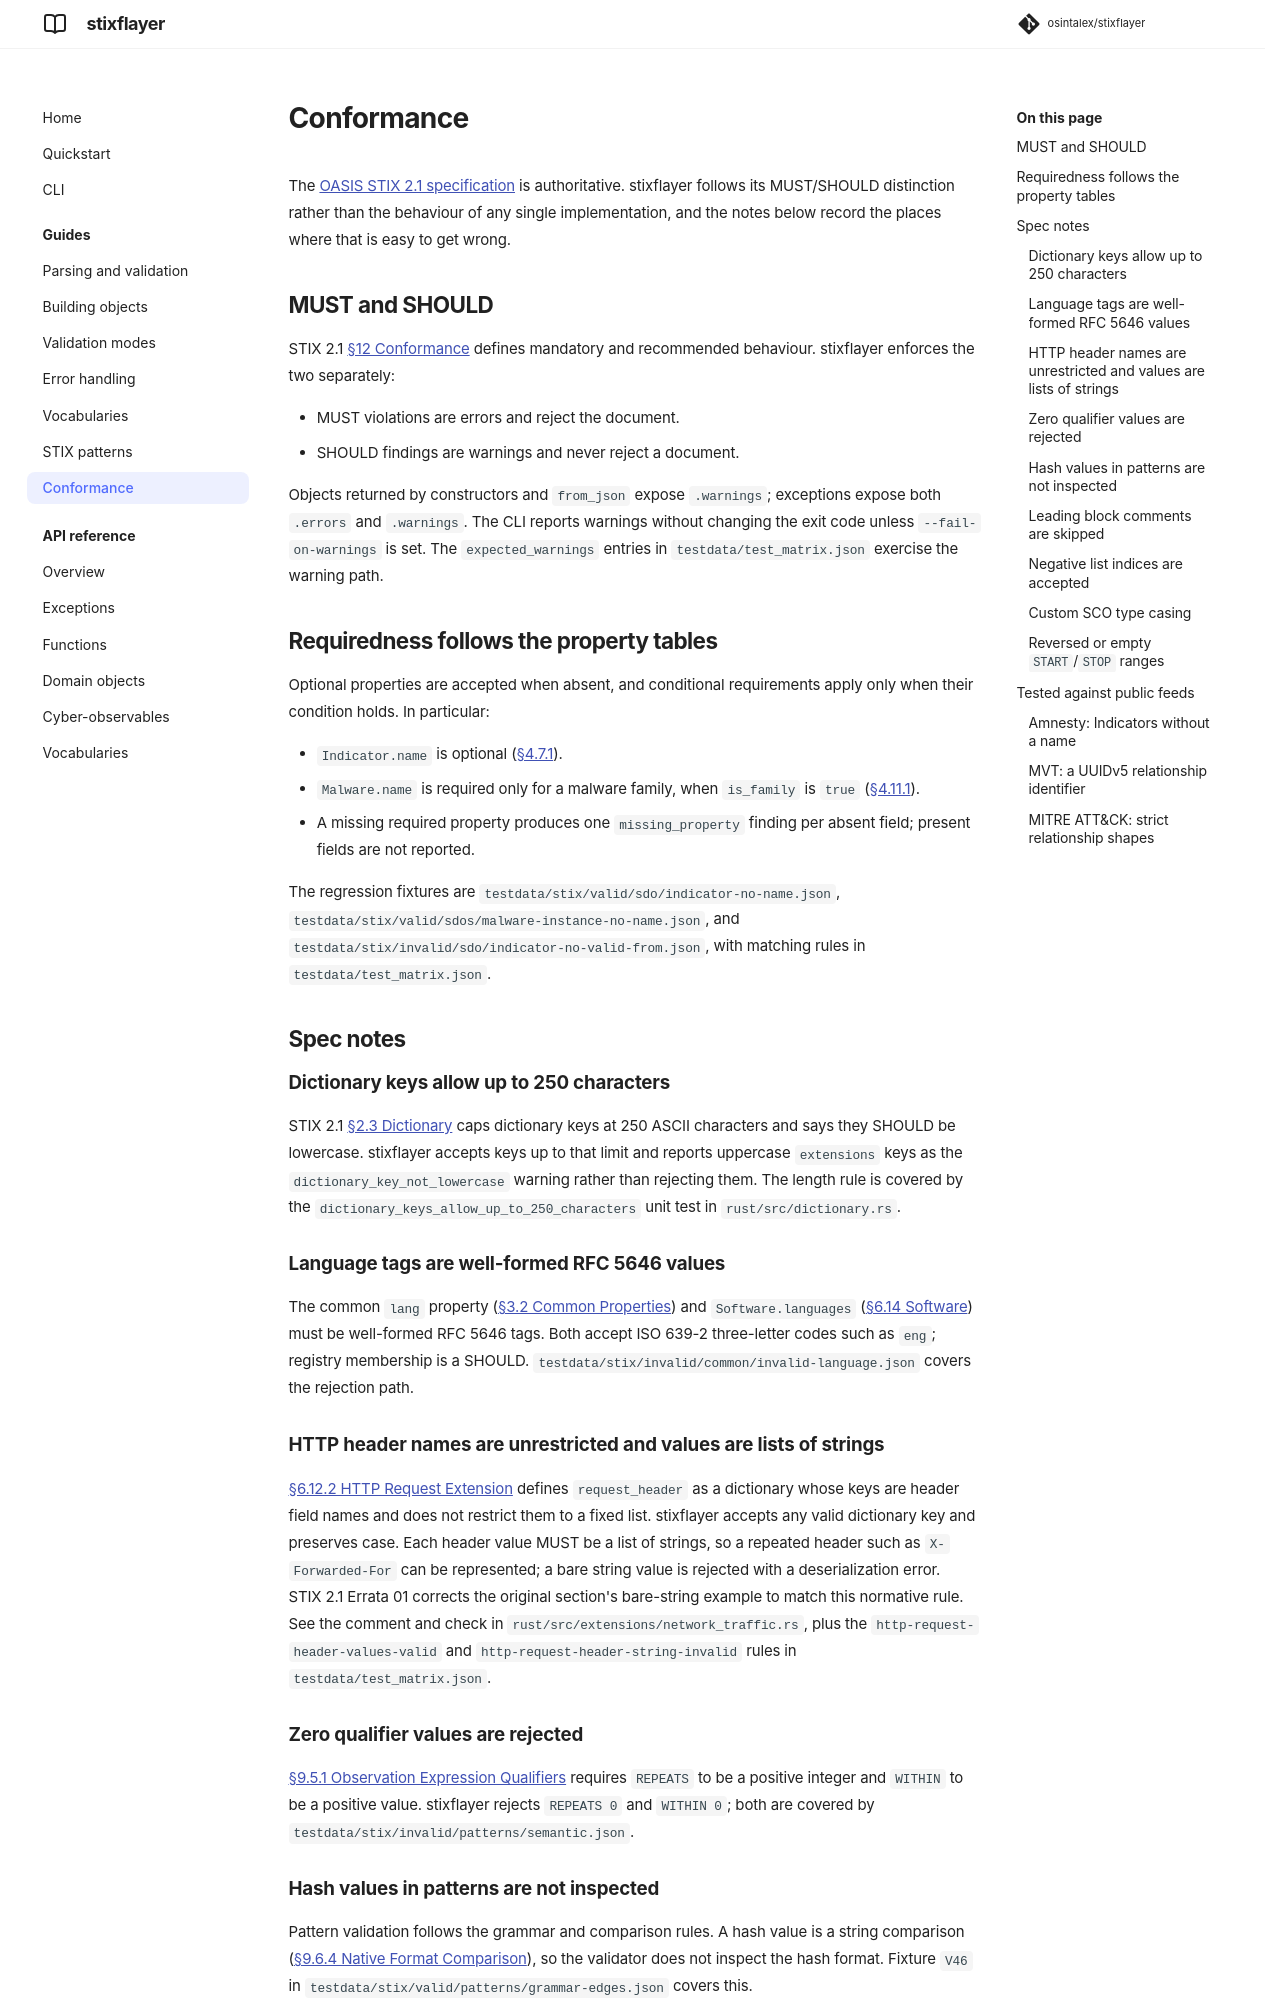

repository: osintalex/stixflayer · page: dev/guides/conformance/index.html · generator: mkdocs

# Conformance

The [OASIS STIX 2.1 specification](https://docs.oasis-open.org/cti/stix/v2.1/os/stix-v2.1-os.html)
is authoritative. stixflayer follows its MUST/SHOULD distinction rather than
the behaviour of any single implementation, and the notes below record the
places where that is easy to get wrong.

## MUST and SHOULD

STIX 2.1 [§12 Conformance](https://docs.oasis-open.org/cti/stix/v2.1/os/stix-v2.1-os.html#_difggtnnudht)
defines mandatory and recommended behaviour. stixflayer enforces the two
separately:

- MUST violations are errors and reject the document.
- SHOULD findings are warnings and never reject a document.

Objects returned by constructors and `from_json` expose `.warnings`;
exceptions expose both `.errors` and `.warnings`. The CLI reports warnings
without changing the exit code unless `--fail-on-warnings` is set. The
`expected_warnings` entries in `testdata/test_matrix.json` exercise the
warning path.

## Requiredness follows the property tables

Optional properties are accepted when absent, and conditional requirements
apply only when their condition holds. In particular:

- `Indicator.name` is optional ([§4.7.1](https://docs.oasis-open.org/cti/stix/v2.1/os/stix-v2.1-os.html#_wfiae74706sw)).
- `Malware.name` is required only for a malware family, when `is_family` is
  `true` ([§4.11.1](https://docs.oasis-open.org/cti/stix/v2.1/os/stix-v2.1-os.html#_gc4ooz6oaz7y)).
- A missing required property produces one `missing_property` finding per
  absent field; present fields are not reported.

The regression fixtures are `testdata/stix/valid/sdo/indicator-no-name.json`,
`testdata/stix/valid/sdos/malware-instance-no-name.json`, and
`testdata/stix/invalid/sdo/indicator-no-valid-from.json`, with matching rules
in `testdata/test_matrix.json`.

## Spec notes

### Dictionary keys allow up to 250 characters

STIX 2.1 [§2.3 Dictionary](https://docs.oasis-open.org/cti/stix/v2.1/os/stix-v2.1-os.html#_f6e8afjdtrse)
caps dictionary keys at 250 ASCII characters and says they SHOULD be
lowercase. stixflayer accepts keys up to that limit and reports uppercase
`extensions` keys as the `dictionary_key_not_lowercase` warning rather than
rejecting them. The length rule is covered by the
`dictionary_keys_allow_up_to_250_characters` unit test in `rust/src/dictionary.rs`.

### Language tags are well-formed RFC 5646 values

The common `lang` property ([§3.2 Common Properties](https://docs.oasis-open.org/cti/stix/v2.1/os/stix-v2.1-os.html#_xzbicbtscatx))
and `Software.languages` ([§6.14 Software](https://docs.oasis-open.org/cti/stix/v2.1/os/stix-v2.1-os.html#_7rkyhtkdthok))
must be well-formed RFC 5646 tags. Both accept ISO 639-2 three-letter codes
such as `eng`; registry membership is a SHOULD. `testdata/stix/invalid/common/invalid-language.json`
covers the rejection path.

### HTTP header names are unrestricted and values are lists of strings

[§6.12.2 HTTP Request Extension](https://docs.oasis-open.org/cti/stix/v2.1/os/stix-v2.1-os.html#_b0e376hgtml8)
defines `request_header` as a dictionary whose keys are header field names and
does not restrict them to a fixed list. stixflayer accepts any valid dictionary
key and preserves case. Each header value MUST be a list of strings, so a
repeated header such as `X-Forwarded-For` can be represented; a bare string
value is rejected with a deserialization error. STIX 2.1 Errata 01 corrects the
original section's bare-string example to match this normative rule. See the
comment and check in `rust/src/extensions/network_traffic.rs`, plus the
`http-request-header-values-valid` and `http-request-header-string-invalid`
rules in `testdata/test_matrix.json`.

### Zero qualifier values are rejected

[§9.5.1 Observation Expression Qualifiers](https://docs.oasis-open.org/cti/stix/v2.1/os/stix-v2.1-os.html#_itrc2pdxk4ef)
requires `REPEATS` to be a positive integer and `WITHIN` to be a positive
value. stixflayer rejects `REPEATS 0` and `WITHIN 0`; both are covered by
`testdata/stix/invalid/patterns/semantic.json`.
